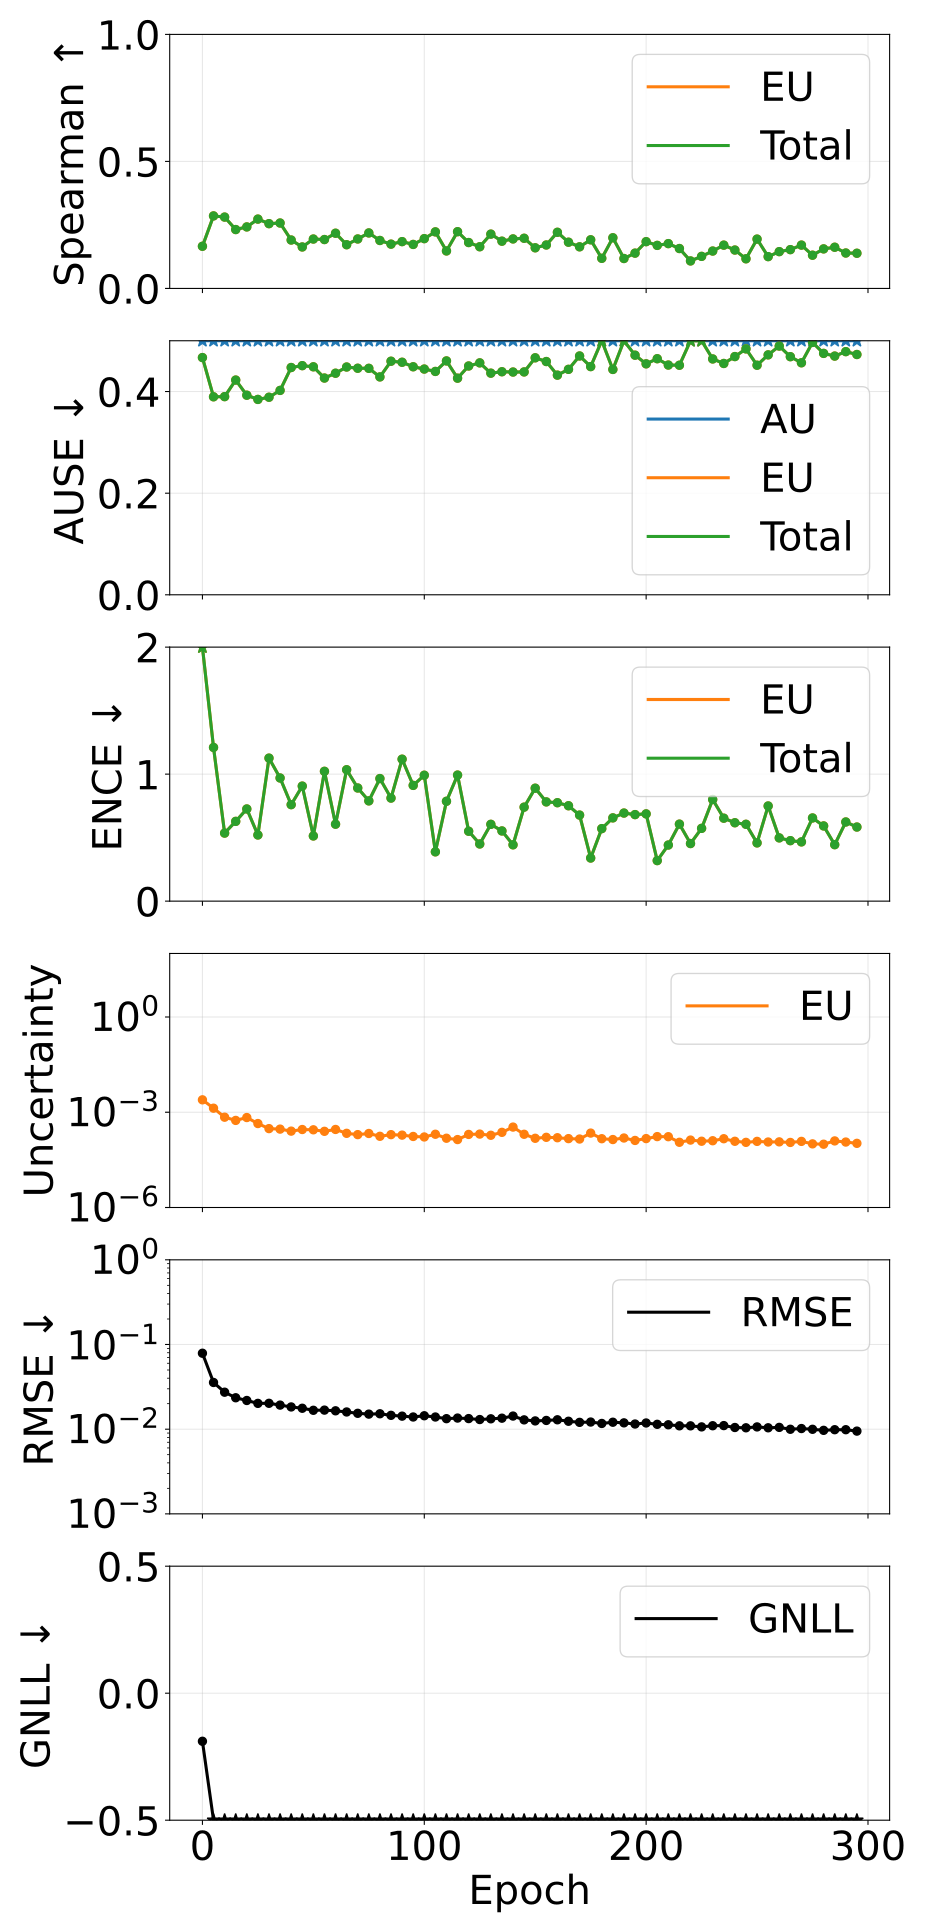

The table this chart was drawn from, first rows:
epoch, pearson_aleatoric, pearson_epistemic, pearson_total, spearman_aleatoric, spearman_epistemic, spearman_total, ause_aleatoric, ause_epistemic, ause_total, ence_aleatoric, ence_epistemic, ence_total, magnitude_aleatoric, magnitude_epistemic, magnitude_total, rmse_e_atom, nll_energy
0, nan, 0.5348, 0.5348, nan, 0.166, 0.166, 0.531, 0.4669, 0.4669, nan, 3.448, 3.448, 0.0, 0.002459, 0.002459, 0.07885, -0.1893
5, nan, 0.3494, 0.3494, nan, 0.2855, 0.2855, 0.6024, 0.3897, 0.3897, nan, 1.21, 1.21, 0.0, 0.00134, 0.00134, 0.03561, -1.723
10, nan, 0.3248, 0.3248, nan, 0.2809, 0.2809, 0.5987, 0.39, 0.39, nan, 0.5357, 0.5357, 0.0, 0.0006977, 0.0006977, 0.02733, -2.199
15, nan, 0.1608, 0.1608, nan, 0.2318, 0.2318, 0.6069, 0.4226, 0.4226, nan, 0.6281, 0.6281, 0.0, 0.0005527, 0.0005527, 0.0235, -2.302
20, nan, 0.1372, 0.1372, nan, 0.2421, 0.2421, 0.5932, 0.3928, 0.3928, nan, 0.7257, 0.7257, 0.0, 0.0006808, 0.0006808, 0.02182, -2.344
25, nan, 0.2149, 0.2149, nan, 0.273, 0.273, 0.578, 0.3845, 0.3845, nan, 0.521, 0.521, 0.0, 0.0004406, 0.0004406, 0.02017, -2.475
30, nan, 0.4611, 0.4611, nan, 0.255, 0.255, 0.5822, 0.3888, 0.3888, nan, 1.126, 1.126, 0.0, 0.000305, 0.000305, 0.02021, -2.343
35, nan, 0.144, 0.144, nan, 0.2575, 0.2575, 0.5864, 0.4023, 0.4023, nan, 0.9696, 0.9696, 0.0, 0.0002941, 0.0002941, 0.01924, -2.41
40, nan, 0.1929, 0.1929, nan, 0.1906, 0.1906, 0.5982, 0.4473, 0.4473, nan, 0.7597, 0.7597, 0.0, 0.0002542, 0.0002542, 0.0183, -2.521
45, nan, 0.1075, 0.1075, nan, 0.1633, 0.1633, 0.5742, 0.451, 0.451, nan, 0.9057, 0.9057, 0.0, 0.0002857, 0.0002857, 0.01767, -2.473
50, nan, 0.1496, 0.1496, nan, 0.1944, 0.1944, 0.5867, 0.4487, 0.4487, nan, 0.5132, 0.5132, 0.0, 0.0002798, 0.0002798, 0.01671, -2.633
55, nan, 0.1405, 0.1405, nan, 0.1925, 0.1925, 0.5673, 0.4266, 0.4266, nan, 1.022, 1.022, 0.0, 0.0002506, 0.0002506, 0.01679, -2.51
60, nan, 0.1127, 0.1127, nan, 0.2174, 0.2174, 0.5806, 0.4361, 0.4361, nan, 0.6059, 0.6059, 0.0, 0.000287, 0.000287, 0.01648, -2.615
65, nan, 0.1054, 0.1054, nan, 0.1721, 0.1721, 0.566, 0.4483, 0.4483, nan, 1.034, 1.034, 0.0, 0.0002168, 0.0002168, 0.01597, -2.526
70, nan, 0.1212, 0.1212, nan, 0.1947, 0.1947, 0.5715, 0.4459, 0.4459, nan, 0.8909, 0.8909, 0.0, 0.0001973, 0.0001973, 0.0154, -2.618
75, nan, 0.1441, 0.1441, nan, 0.2185, 0.2185, 0.5844, 0.4457, 0.4457, nan, 0.7894, 0.7894, 0.0, 0.0002142, 0.0002142, 0.01506, -2.659
80, nan, 0.09869, 0.09869, nan, 0.1888, 0.1888, 0.5689, 0.4288, 0.4288, nan, 0.965, 0.965, 0.0, 0.0001748, 0.0001748, 0.0152, -2.629
85, nan, 0.1373, 0.1373, nan, 0.1743, 0.1743, 0.5684, 0.4597, 0.4597, nan, 0.8114, 0.8114, 0.0, 0.0001968, 0.0001968, 0.01457, -2.689
90, nan, 0.06379, 0.06379, nan, 0.1843, 0.1843, 0.5828, 0.4577, 0.4577, nan, 1.118, 1.118, 0.0, 0.0001902, 0.0001902, 0.01425, -2.613
95, nan, 0.06571, 0.06571, nan, 0.1732, 0.1732, 0.5693, 0.4488, 0.4488, nan, 0.9114, 0.9114, 0.0, 0.0001726, 0.0001726, 0.01393, -2.717
100, nan, 0.1478, 0.1478, nan, 0.196, 0.196, 0.569, 0.4443, 0.4443, nan, 0.9914, 0.9914, 0.0, 0.0001664, 0.0001664, 0.0144, -2.672
105, nan, 0.1602, 0.1602, nan, 0.2226, 0.2226, 0.5726, 0.4396, 0.4396, nan, 0.3883, 0.3883, 0.0, 0.0002027, 0.0002027, 0.01392, -2.837
110, nan, 0.09673, 0.09673, nan, 0.1476, 0.1476, 0.5737, 0.4603, 0.4603, nan, 0.7863, 0.7863, 0.0, 0.0001518, 0.0001518, 0.01331, -2.792
115, nan, 0.1585, 0.1585, nan, 0.2233, 0.2233, 0.5766, 0.4264, 0.4264, nan, 0.9925, 0.9925, 0.0, 0.0001378, 0.0001378, 0.01353, -2.736
120, nan, 0.1526, 0.1526, nan, 0.1807, 0.1807, 0.5723, 0.4503, 0.4503, nan, 0.5503, 0.5503, 0.0, 0.0002002, 0.0002002, 0.01334, -2.839
125, nan, 0.07882, 0.07882, nan, 0.1641, 0.1641, 0.5767, 0.4565, 0.4565, nan, 0.4501, 0.4501, 0.0, 0.0002051, 0.0002051, 0.01299, -2.883
130, nan, 0.1479, 0.1479, nan, 0.2138, 0.2138, 0.5656, 0.4362, 0.4362, nan, 0.6048, 0.6048, 0.0, 0.0001883, 0.0001883, 0.01325, -2.848
135, nan, 0.1035, 0.1035, nan, 0.186, 0.186, 0.5832, 0.439, 0.439, nan, 0.5527, 0.5527, 0.0, 0.0002327, 0.0002327, 0.01348, -2.831
140, nan, 0.4764, 0.4764, nan, 0.1949, 0.1949, 0.5669, 0.4384, 0.4384, nan, 0.4436, 0.4436, 0.0, 0.0003408, 0.0003408, 0.01429, -2.805
145, nan, 0.1099, 0.1099, nan, 0.1975, 0.1975, 0.561, 0.4386, 0.4386, nan, 0.74, 0.74, 0.0, 0.0002022, 0.0002022, 0.01288, -2.809
150, nan, 0.1344, 0.1344, nan, 0.16, 0.16, 0.5708, 0.4664, 0.4664, nan, 0.8892, 0.8892, 0.0, 0.0001512, 0.0001512, 0.01252, -2.813
155, nan, 0.1127, 0.1127, nan, 0.171, 0.171, 0.5616, 0.4591, 0.4591, nan, 0.7814, 0.7814, 0.0, 0.0001623, 0.0001623, 0.01268, -2.831
160, nan, 0.1619, 0.1619, nan, 0.221, 0.221, 0.5568, 0.4323, 0.4323, nan, 0.775, 0.775, 0.0, 0.0001575, 0.0001575, 0.01291, -2.833
165, nan, 0.1087, 0.1087, nan, 0.182, 0.182, 0.5659, 0.4437, 0.4437, nan, 0.7511, 0.7511, 0.0, 0.0001476, 0.0001476, 0.01241, -2.87
170, nan, 0.1232, 0.1232, nan, 0.1638, 0.1638, 0.5528, 0.4701, 0.4701, nan, 0.6775, 0.6775, 0.0, 0.0001434, 0.0001434, 0.01204, -2.901
175, nan, 0.07786, 0.07786, nan, 0.1914, 0.1914, 0.5654, 0.4491, 0.4491, nan, 0.3394, 0.3394, 0.0, 0.0002205, 0.0002205, 0.01214, -2.969
180, nan, 0.07084, 0.07084, nan, 0.1186, 0.1186, 0.572, 0.5087, 0.5087, nan, 0.5709, 0.5709, 0.0, 0.0001467, 0.0001467, 0.01168, -2.94
185, nan, 0.1657, 0.1657, nan, 0.1995, 0.1995, 0.5641, 0.4435, 0.4435, nan, 0.6556, 0.6556, 0.0, 0.0001381, 0.0001381, 0.01208, -2.901
190, nan, 0.107, 0.107, nan, 0.1178, 0.1178, 0.5641, 0.5199, 0.5199, nan, 0.6935, 0.6935, 0.0, 0.0001543, 0.0001543, 0.01187, -2.891
195, nan, 0.08583, 0.08583, nan, 0.139, 0.139, 0.5556, 0.4716, 0.4716, nan, 0.6814, 0.6814, 0.0, 0.0001293, 0.0001293, 0.0115, -2.941
200, nan, 0.1184, 0.1184, nan, 0.1841, 0.1841, 0.5732, 0.4546, 0.4546, nan, 0.687, 0.687, 0.0, 0.0001479, 0.0001479, 0.01183, -2.936
205, nan, 0.1129, 0.1129, nan, 0.1695, 0.1695, 0.5604, 0.4647, 0.4647, nan, 0.3192, 0.3192, 0.0, 0.0001709, 0.0001709, 0.01141, -3.037
210, nan, 0.1524, 0.1524, nan, 0.1764, 0.1764, 0.5631, 0.4522, 0.4522, nan, 0.4418, 0.4418, 0.0, 0.0001697, 0.0001697, 0.01127, -3.034
215, nan, 0.1357, 0.1357, nan, 0.1571, 0.1571, 0.5429, 0.4518, 0.4518, nan, 0.6063, 0.6063, 0.0, 0.0001132, 0.0001132, 0.01096, -3.022
220, nan, 0.08841, 0.08841, nan, 0.1082, 0.1082, 0.5575, 0.5147, 0.5147, nan, 0.4535, 0.4535, 0.0, 0.0001328, 0.0001328, 0.01095, -3.029
225, nan, 0.09964, 0.09964, nan, 0.1262, 0.1262, 0.5638, 0.5033, 0.5033, nan, 0.5731, 0.5731, 0.0, 0.0001222, 0.0001222, 0.01064, -3.04
230, nan, 0.1368, 0.1368, nan, 0.1472, 0.1472, 0.5593, 0.4642, 0.4642, nan, 0.8002, 0.8002, 0.0, 0.0001266, 0.0001266, 0.01098, -2.95
235, nan, 0.2786, 0.2786, nan, 0.1704, 0.1704, 0.551, 0.4553, 0.4553, nan, 0.6532, 0.6532, 0.0, 0.0001465, 0.0001465, 0.01102, -3.006
240, nan, 0.09969, 0.09969, nan, 0.1511, 0.1511, 0.5676, 0.4689, 0.4689, nan, 0.6172, 0.6172, 0.0, 0.0001217, 0.0001217, 0.01047, -3.052
245, nan, 0.06508, 0.06508, nan, 0.1167, 0.1167, 0.5567, 0.484, 0.484, nan, 0.6051, 0.6051, 0.0, 0.0001126, 0.0001126, 0.01038, -3.067
250, nan, 0.1392, 0.1392, nan, 0.1942, 0.1942, 0.5668, 0.4518, 0.4518, nan, 0.4585, 0.4585, 0.0, 0.0001209, 0.0001209, 0.01063, -3.093
255, nan, 0.09731, 0.09731, nan, 0.1252, 0.1252, 0.5436, 0.4722, 0.4722, nan, 0.7492, 0.7492, 0.0, 0.0001155, 0.0001155, 0.01038, -3.02
260, nan, 0.1032, 0.1032, nan, 0.1449, 0.1449, 0.5766, 0.4895, 0.4895, nan, 0.498, 0.498, 0.0, 0.0001166, 0.0001166, 0.0105, -3.066
265, nan, 0.1461, 0.1461, nan, 0.1527, 0.1527, 0.56, 0.4686, 0.4686, nan, 0.4763, 0.4763, 0.0, 0.0001119, 0.0001119, 0.009974, -3.147
270, nan, 0.1524, 0.1524, nan, 0.1706, 0.1706, 0.5684, 0.4566, 0.4566, nan, 0.4665, 0.4665, 0.0, 0.0001208, 0.0001208, 0.01018, -3.123
275, nan, 0.05543, 0.05543, nan, 0.1308, 0.1308, 0.5553, 0.4967, 0.4967, nan, 0.6549, 0.6549, 0.0, 0.0001009, 0.0001009, 0.009968, -3.08
280, nan, 0.1146, 0.1146, nan, 0.1557, 0.1557, 0.5535, 0.4751, 0.4751, nan, 0.5922, 0.5922, 0.0, 9.840036879477339e-05, 9.840036879477339e-05, 0.009688, -3.131
285, nan, 0.1193, 0.1193, nan, 0.1622, 0.1622, 0.5654, 0.4698, 0.4698, nan, 0.4446, 0.4446, 0.0, 0.0001249, 0.0001249, 0.009858, -3.151
290, nan, 0.1091, 0.1091, nan, 0.1395, 0.1395, 0.5632, 0.4786, 0.4786, nan, 0.6233, 0.6233, 0.0, 0.0001151, 0.0001151, 0.009857, -3.106
295, nan, 0.1037, 0.1037, nan, 0.1385, 0.1385, 0.5562, 0.4729, 0.4729, nan, 0.5835, 0.5835, 0.0, 0.0001049, 0.0001049, 0.009488, -3.152
